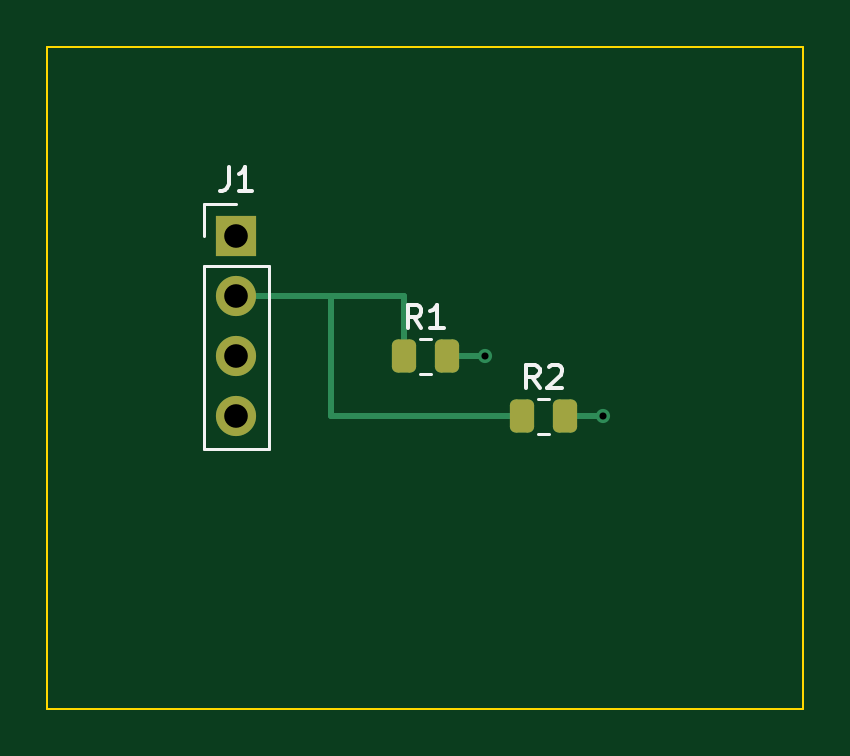
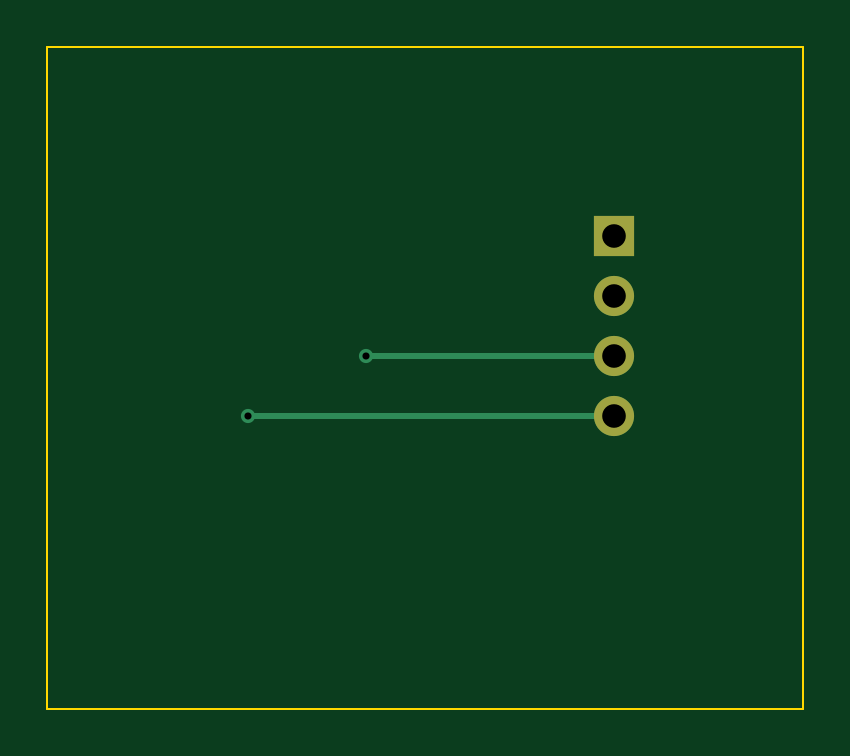
Circuit board: 9 layer files. Board 32.0 x 28.0 mm.
- bottom_copper: candidate-B_Cu.gbl (1177 bytes)
- bottom_mask: candidate-B_Mask.gbs (624 bytes)
- outline: candidate-Edge_Cuts.gm1 (616 bytes)
- top_copper: candidate-F_Cu.gtl (2396 bytes)
- top_mask: candidate-F_Mask.gts (1409 bytes)
- paste: candidate-F_Paste.gtp (1239 bytes)
- top_silk: candidate-F_Silkscreen.gto (3218 bytes)
- drill: candidate-NPTH.drl (264 bytes)
- drill: candidate-PTH.drl (450 bytes)

=== bottom_copper: candidate-B_Cu.gbl ===
%TF.GenerationSoftware,KiCad,Pcbnew,10.0.6*%
%TF.CreationDate,2026-09-26T22:13:24+08:00*%
%TF.ProjectId,candidate,63616e64-6964-4617-9465-2e6b69636164,rev?*%
%TF.SameCoordinates,Original*%
%TF.FileFunction,Copper,L2,Bot*%
%TF.FilePolarity,Positive*%
%FSLAX46Y46*%
G04 Gerber Fmt 4.6, Leading zero omitted, Abs format (unit mm)*
G04 Created by KiCad (PCBNEW 10.0.6) date 2026-09-26 22:13:24*
%MOMM*%
%LPD*%
G01*
G04 APERTURE LIST*
%TA.AperFunction,ComponentPad*%
%ADD10R,1.700000X1.700000*%
%TD*%
%TA.AperFunction,ComponentPad*%
%ADD11C,1.700000*%
%TD*%
%TA.AperFunction,ViaPad*%
%ADD12C,0.600000*%
%TD*%
%TA.AperFunction,Conductor*%
%ADD13C,0.250000*%
%TD*%
G04 APERTURE END LIST*
D10*
%TO.P,J1,1*%
%TO.N,Net-(J1-GND)*%
X8000000Y-8000000D03*
D11*
%TO.P,J1,2*%
%TO.N,Net-(J1-VCC)*%
X8000000Y-10540000D03*
%TO.P,J1,3*%
%TO.N,Net-(J1-SDA)*%
X8000000Y-13080000D03*
%TO.P,J1,4*%
%TO.N,Net-(J1-SCL)*%
X8000000Y-15620000D03*
%TD*%
D12*
%TO.N,Net-(J1-SDA)*%
X18512500Y-13080000D03*
%TO.N,Net-(J1-SCL)*%
X23512500Y-15620000D03*
%TD*%
%TO.N,Net-(J1-SDA)*%
D13*
X18512500Y-13080000D02*
X8000000Y-13080000D01*
%TO.N,Net-(J1-SCL)*%
X23512500Y-15620000D02*
X8000000Y-15620000D01*
%TD*%
M02*

=== bottom_mask: candidate-B_Mask.gbs ===
%TF.GenerationSoftware,KiCad,Pcbnew,10.0.6*%
%TF.CreationDate,2026-09-26T22:13:24+08:00*%
%TF.ProjectId,candidate,63616e64-6964-4617-9465-2e6b69636164,rev?*%
%TF.SameCoordinates,Original*%
%TF.FileFunction,Soldermask,Bot*%
%TF.FilePolarity,Negative*%
%FSLAX46Y46*%
G04 Gerber Fmt 4.6, Leading zero omitted, Abs format (unit mm)*
G04 Created by KiCad (PCBNEW 10.0.6) date 2026-09-26 22:13:24*
%MOMM*%
%LPD*%
G01*
G04 APERTURE LIST*
%ADD10R,1.700000X1.700000*%
%ADD11C,1.700000*%
G04 APERTURE END LIST*
D10*
%TO.C,J1*%
X8000000Y-8000000D03*
D11*
X8000000Y-10540000D03*
X8000000Y-13080000D03*
X8000000Y-15620000D03*
%TD*%
M02*

=== outline: candidate-Edge_Cuts.gm1 ===
%TF.GenerationSoftware,KiCad,Pcbnew,10.0.6*%
%TF.CreationDate,2026-09-26T22:13:24+08:00*%
%TF.ProjectId,candidate,63616e64-6964-4617-9465-2e6b69636164,rev?*%
%TF.SameCoordinates,Original*%
%TF.FileFunction,Profile,NP*%
%FSLAX46Y46*%
G04 Gerber Fmt 4.6, Leading zero omitted, Abs format (unit mm)*
G04 Created by KiCad (PCBNEW 10.0.6) date 2026-09-26 22:13:24*
%MOMM*%
%LPD*%
G01*
G04 APERTURE LIST*
%TA.AperFunction,Profile*%
%ADD10C,0.100000*%
%TD*%
G04 APERTURE END LIST*
D10*
X0Y0D02*
X32000000Y0D01*
X32000000Y0D02*
X32000000Y-28000000D01*
X32000000Y-28000000D02*
X0Y-28000000D01*
X0Y-28000000D02*
X0Y0D01*
M02*

=== top_copper: candidate-F_Cu.gtl (2396 bytes, source withheld) ===
=== top_mask: candidate-F_Mask.gts (1409 bytes, source withheld) ===
=== paste: candidate-F_Paste.gtp (1239 bytes, source withheld) ===
=== top_silk: candidate-F_Silkscreen.gto ===
%TF.GenerationSoftware,KiCad,Pcbnew,10.0.6*%
%TF.CreationDate,2026-09-26T22:13:24+08:00*%
%TF.ProjectId,candidate,63616e64-6964-4617-9465-2e6b69636164,rev?*%
%TF.SameCoordinates,Original*%
%TF.FileFunction,Legend,Top*%
%TF.FilePolarity,Positive*%
%FSLAX46Y46*%
G04 Gerber Fmt 4.6, Leading zero omitted, Abs format (unit mm)*
G04 Created by KiCad (PCBNEW 10.0.6) date 2026-09-26 22:13:24*
%MOMM*%
%LPD*%
G01*
G04 APERTURE LIST*
%ADD10C,0.150000*%
%ADD11C,0.120000*%
G04 APERTURE END LIST*
D10*
X7666666Y-5074819D02*
X7666666Y-5789104D01*
X7666666Y-5789104D02*
X7619047Y-5931961D01*
X7619047Y-5931961D02*
X7523809Y-6027200D01*
X7523809Y-6027200D02*
X7380952Y-6074819D01*
X7380952Y-6074819D02*
X7285714Y-6074819D01*
X8666666Y-6074819D02*
X8095238Y-6074819D01*
X8380952Y-6074819D02*
X8380952Y-5074819D01*
X8380952Y-5074819D02*
X8285714Y-5217676D01*
X8285714Y-5217676D02*
X8190476Y-5312914D01*
X8190476Y-5312914D02*
X8095238Y-5360533D01*
X15833333Y-11884819D02*
X15500000Y-11408628D01*
X15261905Y-11884819D02*
X15261905Y-10884819D01*
X15261905Y-10884819D02*
X15642857Y-10884819D01*
X15642857Y-10884819D02*
X15738095Y-10932438D01*
X15738095Y-10932438D02*
X15785714Y-10980057D01*
X15785714Y-10980057D02*
X15833333Y-11075295D01*
X15833333Y-11075295D02*
X15833333Y-11218152D01*
X15833333Y-11218152D02*
X15785714Y-11313390D01*
X15785714Y-11313390D02*
X15738095Y-11361009D01*
X15738095Y-11361009D02*
X15642857Y-11408628D01*
X15642857Y-11408628D02*
X15261905Y-11408628D01*
X16785714Y-11884819D02*
X16214286Y-11884819D01*
X16500000Y-11884819D02*
X16500000Y-10884819D01*
X16500000Y-10884819D02*
X16404762Y-11027676D01*
X16404762Y-11027676D02*
X16309524Y-11122914D01*
X16309524Y-11122914D02*
X16214286Y-11170533D01*
X20833333Y-14424819D02*
X20500000Y-13948628D01*
X20261905Y-14424819D02*
X20261905Y-13424819D01*
X20261905Y-13424819D02*
X20642857Y-13424819D01*
X20642857Y-13424819D02*
X20738095Y-13472438D01*
X20738095Y-13472438D02*
X20785714Y-13520057D01*
X20785714Y-13520057D02*
X20833333Y-13615295D01*
X20833333Y-13615295D02*
X20833333Y-13758152D01*
X20833333Y-13758152D02*
X20785714Y-13853390D01*
X20785714Y-13853390D02*
X20738095Y-13901009D01*
X20738095Y-13901009D02*
X20642857Y-13948628D01*
X20642857Y-13948628D02*
X20261905Y-13948628D01*
X21214286Y-13520057D02*
X21261905Y-13472438D01*
X21261905Y-13472438D02*
X21357143Y-13424819D01*
X21357143Y-13424819D02*
X21595238Y-13424819D01*
X21595238Y-13424819D02*
X21690476Y-13472438D01*
X21690476Y-13472438D02*
X21738095Y-13520057D01*
X21738095Y-13520057D02*
X21785714Y-13615295D01*
X21785714Y-13615295D02*
X21785714Y-13710533D01*
X21785714Y-13710533D02*
X21738095Y-13853390D01*
X21738095Y-13853390D02*
X21166667Y-14424819D01*
X21166667Y-14424819D02*
X21785714Y-14424819D01*
%TO.C,J1*%
D11*
X6620000Y-6620000D02*
X8000000Y-6620000D01*
X6620000Y-8000000D02*
X6620000Y-6620000D01*
X6620000Y-9270000D02*
X6620000Y-17000000D01*
X6620000Y-9270000D02*
X9380000Y-9270000D01*
X6620000Y-17000000D02*
X9380000Y-17000000D01*
X9380000Y-9270000D02*
X9380000Y-17000000D01*
%TO.C,R1*%
X15772936Y-12345000D02*
X16227064Y-12345000D01*
X15772936Y-13815000D02*
X16227064Y-13815000D01*
%TO.C,R2*%
X20772936Y-14885000D02*
X21227064Y-14885000D01*
X20772936Y-16355000D02*
X21227064Y-16355000D01*
%TD*%
M02*

=== drill: candidate-NPTH.drl ===
M48
; DRILL file KiCad 10.0.6 date 2026-09-26T22:13:25
; FORMAT={-:-/ absolute / metric / decimal}
; #@! TF.CreationDate,2026-09-26T22:13:25+08:00
; #@! TF.GenerationSoftware,Kicad,Pcbnew,10.0.6
; #@! TF.FileFunction,NonPlated,1,2,NPTH
FMAT,2
METRIC
%
G90
G05
M30

=== drill: candidate-PTH.drl ===
M48
; DRILL file KiCad 10.0.6 date 2026-09-26T22:13:25
; FORMAT={-:-/ absolute / metric / decimal}
; #@! TF.CreationDate,2026-09-26T22:13:25+08:00
; #@! TF.GenerationSoftware,Kicad,Pcbnew,10.0.6
; #@! TF.FileFunction,Plated,1,2,PTH
FMAT,2
METRIC
; #@! TA.AperFunction,Plated,PTH,ViaDrill
T1C0.300
; #@! TA.AperFunction,Plated,PTH,ComponentDrill
T2C1.000
%
G90
G05
T1
X18.512Y-13.08
X23.512Y-15.62
T2
X8.0Y-8.0
X8.0Y-10.54
X8.0Y-13.08
X8.0Y-15.62
M30
